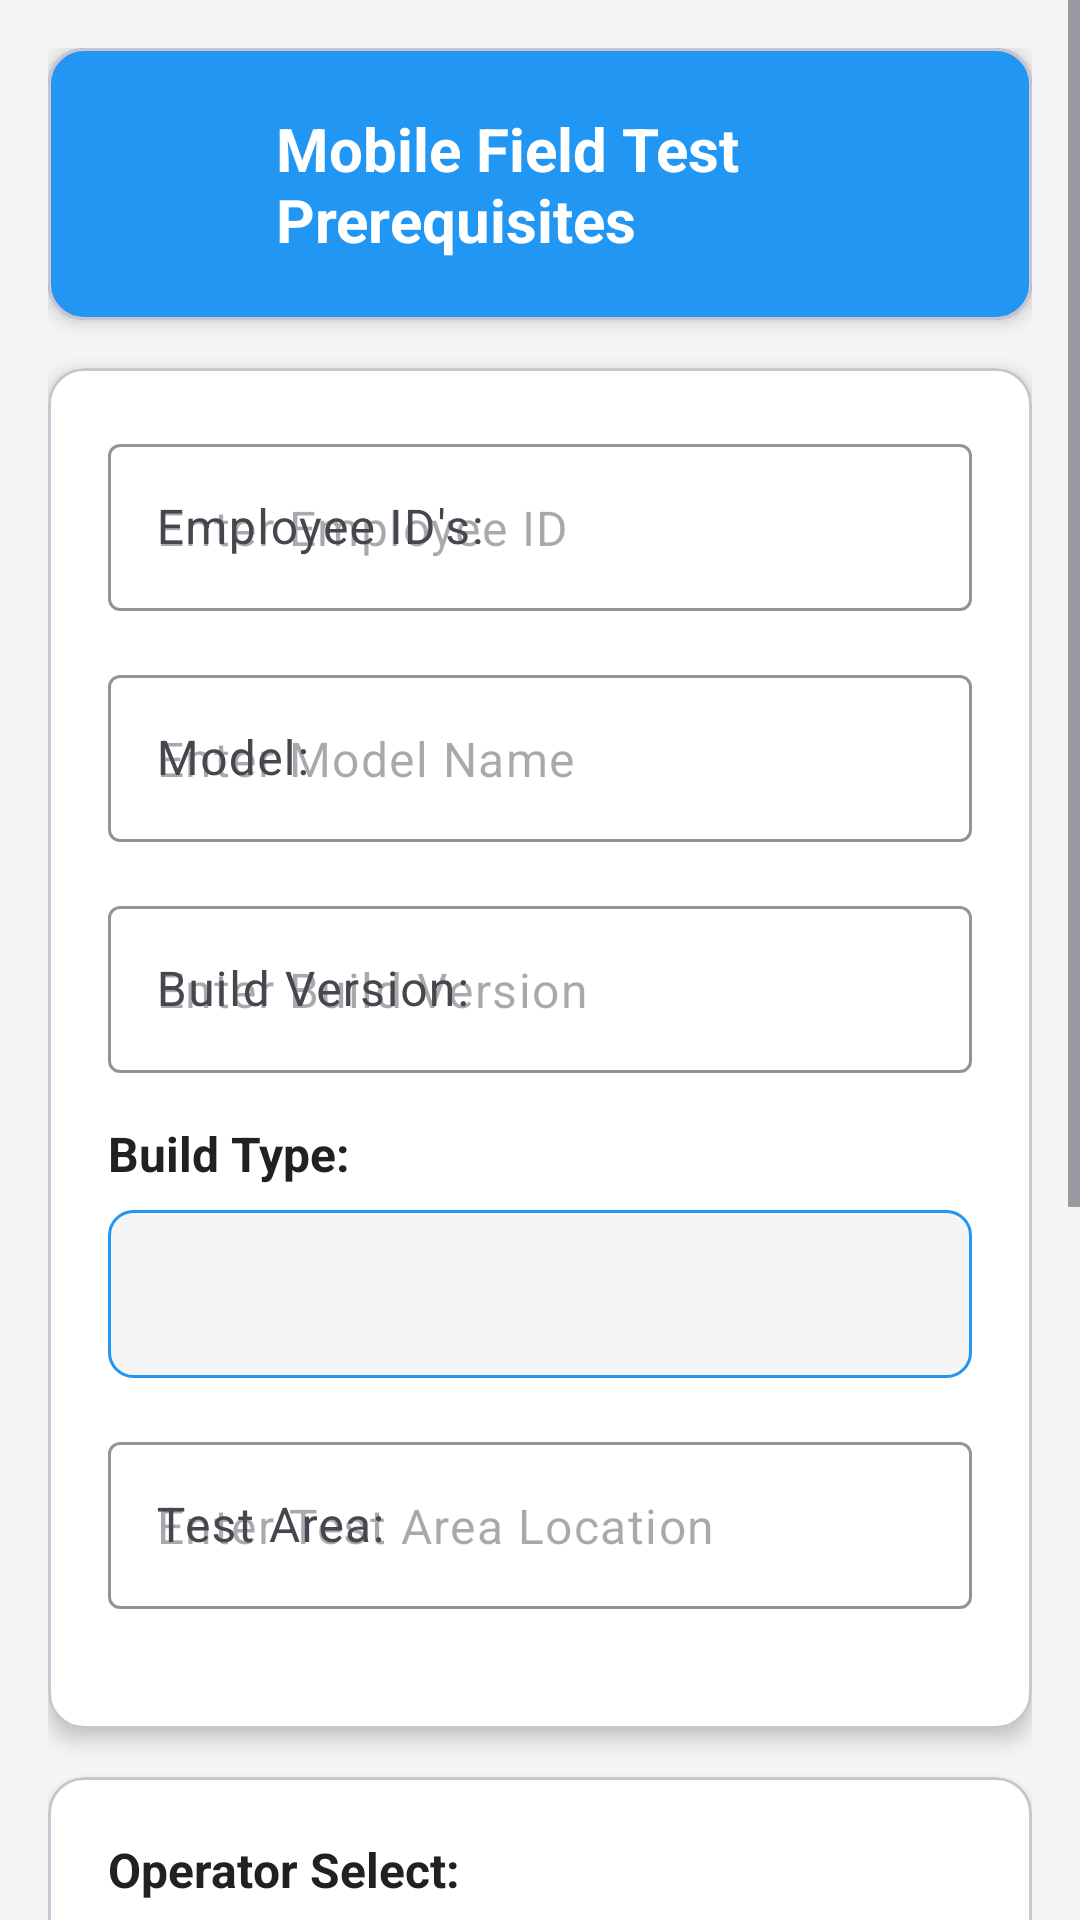

Layout XML and referenced resources for this Android screen:
<!-- AndroidManifest.xml: application theme Theme.MobileFieldTest -->
<!-- res/layout/activity_main.xml -->
<?xml version="1.0" encoding="utf-8"?>
<ScrollView xmlns:android="http://schemas.android.com/apk/res/android"
    xmlns:app="http://schemas.android.com/apk/res-auto"
    android:layout_width="match_parent"
    android:layout_height="match_parent"
    android:fillViewport="true"
    android:background="@color/background_light_gray">

    <LinearLayout
        android:layout_width="match_parent"
        android:layout_height="wrap_content"
        android:orientation="vertical"
        android:padding="16dp">

        
        <com.google.android.material.card.MaterialCardView
            android:layout_width="match_parent"
            android:layout_height="wrap_content"
            android:layout_marginBottom="16dp"
            app:cardCornerRadius="12dp"
            app:cardElevation="4dp"
            app:cardBackgroundColor="@color/primary_color">

            <LinearLayout
                android:layout_width="match_parent"
                android:layout_height="wrap_content"
                android:orientation="horizontal"
                android:padding="20dp"
                android:gravity="center_vertical">

                <ImageView
                    android:layout_width="40dp"
                    android:layout_height="40dp"
                    android:src="https://placehold.co/40x40?text=Test+Icon"
                    android:layout_marginEnd="16dp"
                    android:contentDescription="Test Icon" />

                <TextView
                    android:layout_width="0dp"
                    android:layout_height="wrap_content"
                    android:layout_weight="1"
                    android:text="@string/main_title"
                    android:textSize="20sp"
                    android:textStyle="bold"
                    android:textColor="@color/white" />

            </LinearLayout>
        </com.google.android.material.card.MaterialCardView>

        
        <com.google.android.material.card.MaterialCardView
            android:layout_width="match_parent"
            android:layout_height="wrap_content"
            android:layout_marginBottom="16dp"
            app:cardCornerRadius="12dp"
            app:cardElevation="4dp"
            app:cardBackgroundColor="@color/white">

            <LinearLayout
                android:layout_width="match_parent"
                android:layout_height="wrap_content"
                android:orientation="vertical"
                android:padding="20dp">

                
                <com.google.android.material.textfield.TextInputLayout
                    android:layout_width="match_parent"
                    android:layout_height="wrap_content"
                    android:layout_marginBottom="16dp"
                    android:hint="@string/employee_id"
                    app:boxStrokeColor="@color/primary_color"
                    app:hintTextColor="@color/primary_color">

                    <com.google.android.material.textfield.TextInputEditText
                        android:id="@+id/etEmployeeId"
                        android:layout_width="match_parent"
                        android:layout_height="wrap_content"
                        android:hint="@string/hint_employee_id"
                        android:inputType="textNoSuggestions"
                        android:maxLength="20" />
                </com.google.android.material.textfield.TextInputLayout>

                
                <com.google.android.material.textfield.TextInputLayout
                    android:layout_width="match_parent"
                    android:layout_height="wrap_content"
                    android:layout_marginBottom="16dp"
                    android:hint="@string/model"
                    app:boxStrokeColor="@color/primary_color"
                    app:hintTextColor="@color/primary_color">

                    <com.google.android.material.textfield.TextInputEditText
                        android:id="@+id/etModel"
                        android:layout_width="match_parent"
                        android:layout_height="wrap_content"
                        android:hint="@string/hint_model"
                        android:inputType="textCapWords"
                        android:maxLength="30" />
                </com.google.android.material.textfield.TextInputLayout>

                
                <com.google.android.material.textfield.TextInputLayout
                    android:layout_width="match_parent"
                    android:layout_height="wrap_content"
                    android:layout_marginBottom="16dp"
                    android:hint="@string/build_version"
                    app:boxStrokeColor="@color/primary_color"
                    app:hintTextColor="@color/primary_color">

                    <com.google.android.material.textfield.TextInputEditText
                        android:id="@+id/etBuildVersion"
                        android:layout_width="match_parent"
                        android:layout_height="wrap_content"
                        android:hint="@string/hint_build_version"
                        android:inputType="numberDecimal"
                        android:maxLength="10" />
                </com.google.android.material.textfield.TextInputLayout>

                
                <TextView
                    android:layout_width="wrap_content"
                    android:layout_height="wrap_content"
                    android:text="@string/build_type"
                    android:textSize="16sp"
                    android:textColor="@color/text_primary"
                    android:textStyle="bold"
                    android:layout_marginBottom="8dp" />

                <Spinner
                    android:id="@+id/spinnerBuildType"
                    android:layout_width="match_parent"
                    android:layout_height="56dp"
                    android:layout_marginBottom="16dp"
                    android:background="@drawable/spinner_background"
                    android:padding="12dp" />

                
                <com.google.android.material.textfield.TextInputLayout
                    android:layout_width="match_parent"
                    android:layout_height="wrap_content"
                    android:layout_marginBottom="20dp"
                    android:hint="@string/test_area"
                    app:boxStrokeColor="@color/primary_color"
                    app:hintTextColor="@color/primary_color">

                    <com.google.android.material.textfield.TextInputEditText
                        android:id="@+id/etTestArea"
                        android:layout_width="match_parent"
                        android:layout_height="wrap_content"
                        android:hint="@string/hint_test_area"
                        android:inputType="textCapWords"
                        android:maxLength="50" />
                </com.google.android.material.textfield.TextInputLayout>

            </LinearLayout>
        </com.google.android.material.card.MaterialCardView>

        
        <com.google.android.material.card.MaterialCardView
            android:layout_width="match_parent"
            android:layout_height="wrap_content"
            android:layout_marginBottom="20dp"
            app:cardCornerRadius="12dp"
            app:cardElevation="4dp"
            app:cardBackgroundColor="@color/white">

            <LinearLayout
                android:layout_width="match_parent"
                android:layout_height="wrap_content"
                android:orientation="vertical"
                android:padding="20dp">

                <TextView
                    android:layout_width="wrap_content"
                    android:layout_height="wrap_content"
                    android:text="@string/operator_select"
                    android:textSize="16sp"
                    android:textColor="@color/text_primary"
                    android:textStyle="bold"
                    android:layout_marginBottom="16dp" />

                
                <CheckBox
                    android:id="@+id/cbRobi"
                    android:layout_width="match_parent"
                    android:layout_height="wrap_content"
                    android:text="@string/operator_robi"
                    android:textSize="14sp"
                    android:padding="8dp"
                    android:buttonTint="@color/primary_color" />

                <CheckBox
                    android:id="@+id/cbAirtel"
                    android:layout_width="match_parent"
                    android:layout_height="wrap_content"
                    android:text="@string/operator_airtel"
                    android:textSize="14sp"
                    android:padding="8dp"
                    android:buttonTint="@color/primary_color" />

                <CheckBox
                    android:id="@+id/cbGrameenPhone"
                    android:layout_width="match_parent"
                    android:layout_height="wrap_content"
                    android:text="@string/operator_grameenphone"
                    android:textSize="14sp"
                    android:padding="8dp"
                    android:buttonTint="@color/primary_color" />

                <CheckBox
                    android:id="@+id/cbBanglalink"
                    android:layout_width="match_parent"
                    android:layout_height="wrap_content"
                    android:text="@string/operator_banglalink"
                    android:textSize="14sp"
                    android:padding="8dp"
                    android:buttonTint="@color/primary_color" />

                <CheckBox
                    android:id="@+id/cbTeletalk"
                    android:layout_width="match_parent"
                    android:layout_height="wrap_content"
                    android:text="@string/operator_teletalk"
                    android:textSize="14sp"
                    android:padding="8dp"
                    android:buttonTint="@color/primary_color" />

            </LinearLayout>
        </com.google.android.material.card.MaterialCardView>

        
        <LinearLayout
            android:layout_width="match_parent"
            android:layout_height="wrap_content"
            android:orientation="horizontal"
            android:weightSum="2">

            <Button
                android:id="@+id/btnReset"
                style="@style/SecondaryButton"
                android:layout_width="0dp"
                android:layout_weight="1"
                android:text="@string/reset_fields"
                android:layout_marginEnd="8dp" />

            <Button
                android:id="@+id/btnNext"
                style="@style/PrimaryButton"
                android:layout_width="0dp"
                android:layout_weight="1"
                android:text="@string/next_button"
                android:layout_marginStart="8dp" />

        </LinearLayout>

    </LinearLayout>
</ScrollView>
<!-- resources referenced by this layout -->
<resources>
  <color name="background_light_gray">#F5F5F5</color>
  <color name="primary_color">#2196F3</color>
  <color name="text_primary">#212121</color>
  <color name="white">#FFFFFFFF</color>
  <!-- drawable spinner_background (drawable) -->
  <?xml version="1.0" encoding="utf-8"?>
  <shape xmlns:android="http://schemas.android.com/apk/res/android"
      android:shape="rectangle">
      <solid android:color="@color/background_light_gray" />
      <stroke
          android:width="1dp"
          android:color="@color/primary_color" />
      <corners android:radius="8dp" />
  </shape>
  <string name="build_type">Build Type:</string>
  <string name="build_version">Build Version:</string>
  <string name="employee_id">Employee ID\'s:</string>
  <string name="hint_build_version">Enter Build Version</string>
  <string name="hint_employee_id">Enter Employee ID</string>
  <string name="hint_model">Enter Model Name</string>
  <string name="hint_test_area">Enter Test Area Location</string>
  <string name="main_title">Mobile Field Test Prerequisites</string>
  <string name="model">Model:</string>
  <string name="next_button">Next</string>
  <string name="operator_airtel">Airtel</string>
  <string name="operator_banglalink">Banglalink</string>
  <string name="operator_grameenphone">GrameenPhone</string>
  <string name="operator_robi">Robi</string>
  <string name="operator_select">Operator Select:</string>
  <string name="operator_teletalk">Teletalk</string>
  <string name="reset_fields">Reset Fields</string>
  <string name="test_area">Test Area:</string>
  <style name="PrimaryButton" parent="Widget.Material3.Button">
          <item name="android:layout_height">56dp</item>
          <item name="android:layout_marginStart">16dp</item>
          <item name="android:layout_marginEnd">16dp</item>
          <item name="android:layout_marginTop">16dp</item>
          <item name="android:textSize">16sp</item>
          <item name="android:textStyle">bold</item>
          <item name="backgroundTint">@color/primary_color</item>
      </style>
  <style name="SecondaryButton" parent="Widget.Material3.Button.OutlinedButton">
          <item name="android:layout_height">56dp</item>
          <item name="android:layout_marginStart">16dp</item>
          <item name="android:layout_marginEnd">16dp</item>
          <item name="android:layout_marginTop">8dp</item>
          <item name="android:textSize">16sp</item>
          <item name="strokeColor">@color/primary_color</item>
          <item name="android:textColor">@color/primary_color</item>
      </style>
  <style name="Theme.MobileFieldTest" parent="Theme.Material3.DayNight">
          
          <item name="colorPrimary">@color/primary_color</item>
          <item name="colorPrimaryVariant">@color/primary_dark</item>
          <item name="colorOnPrimary">@color/white</item>
          
          <item name="colorSecondary">@color/accent_color</item>
          <item name="colorSecondaryVariant">@color/accent_color</item>
          <item name="colorOnSecondary">@color/white</item>
          
          <item name="android:statusBarColor" tools:targetApi="l">?attr/colorPrimaryVariant</item>
          
          <item name="android:windowBackground">@color/background_white</item>
      </style>
  <color name="primary_dark">#1976D2</color>
  <color name="accent_color">#FF5722</color>
  <color name="background_white">#FFFFFF</color>
</resources>
